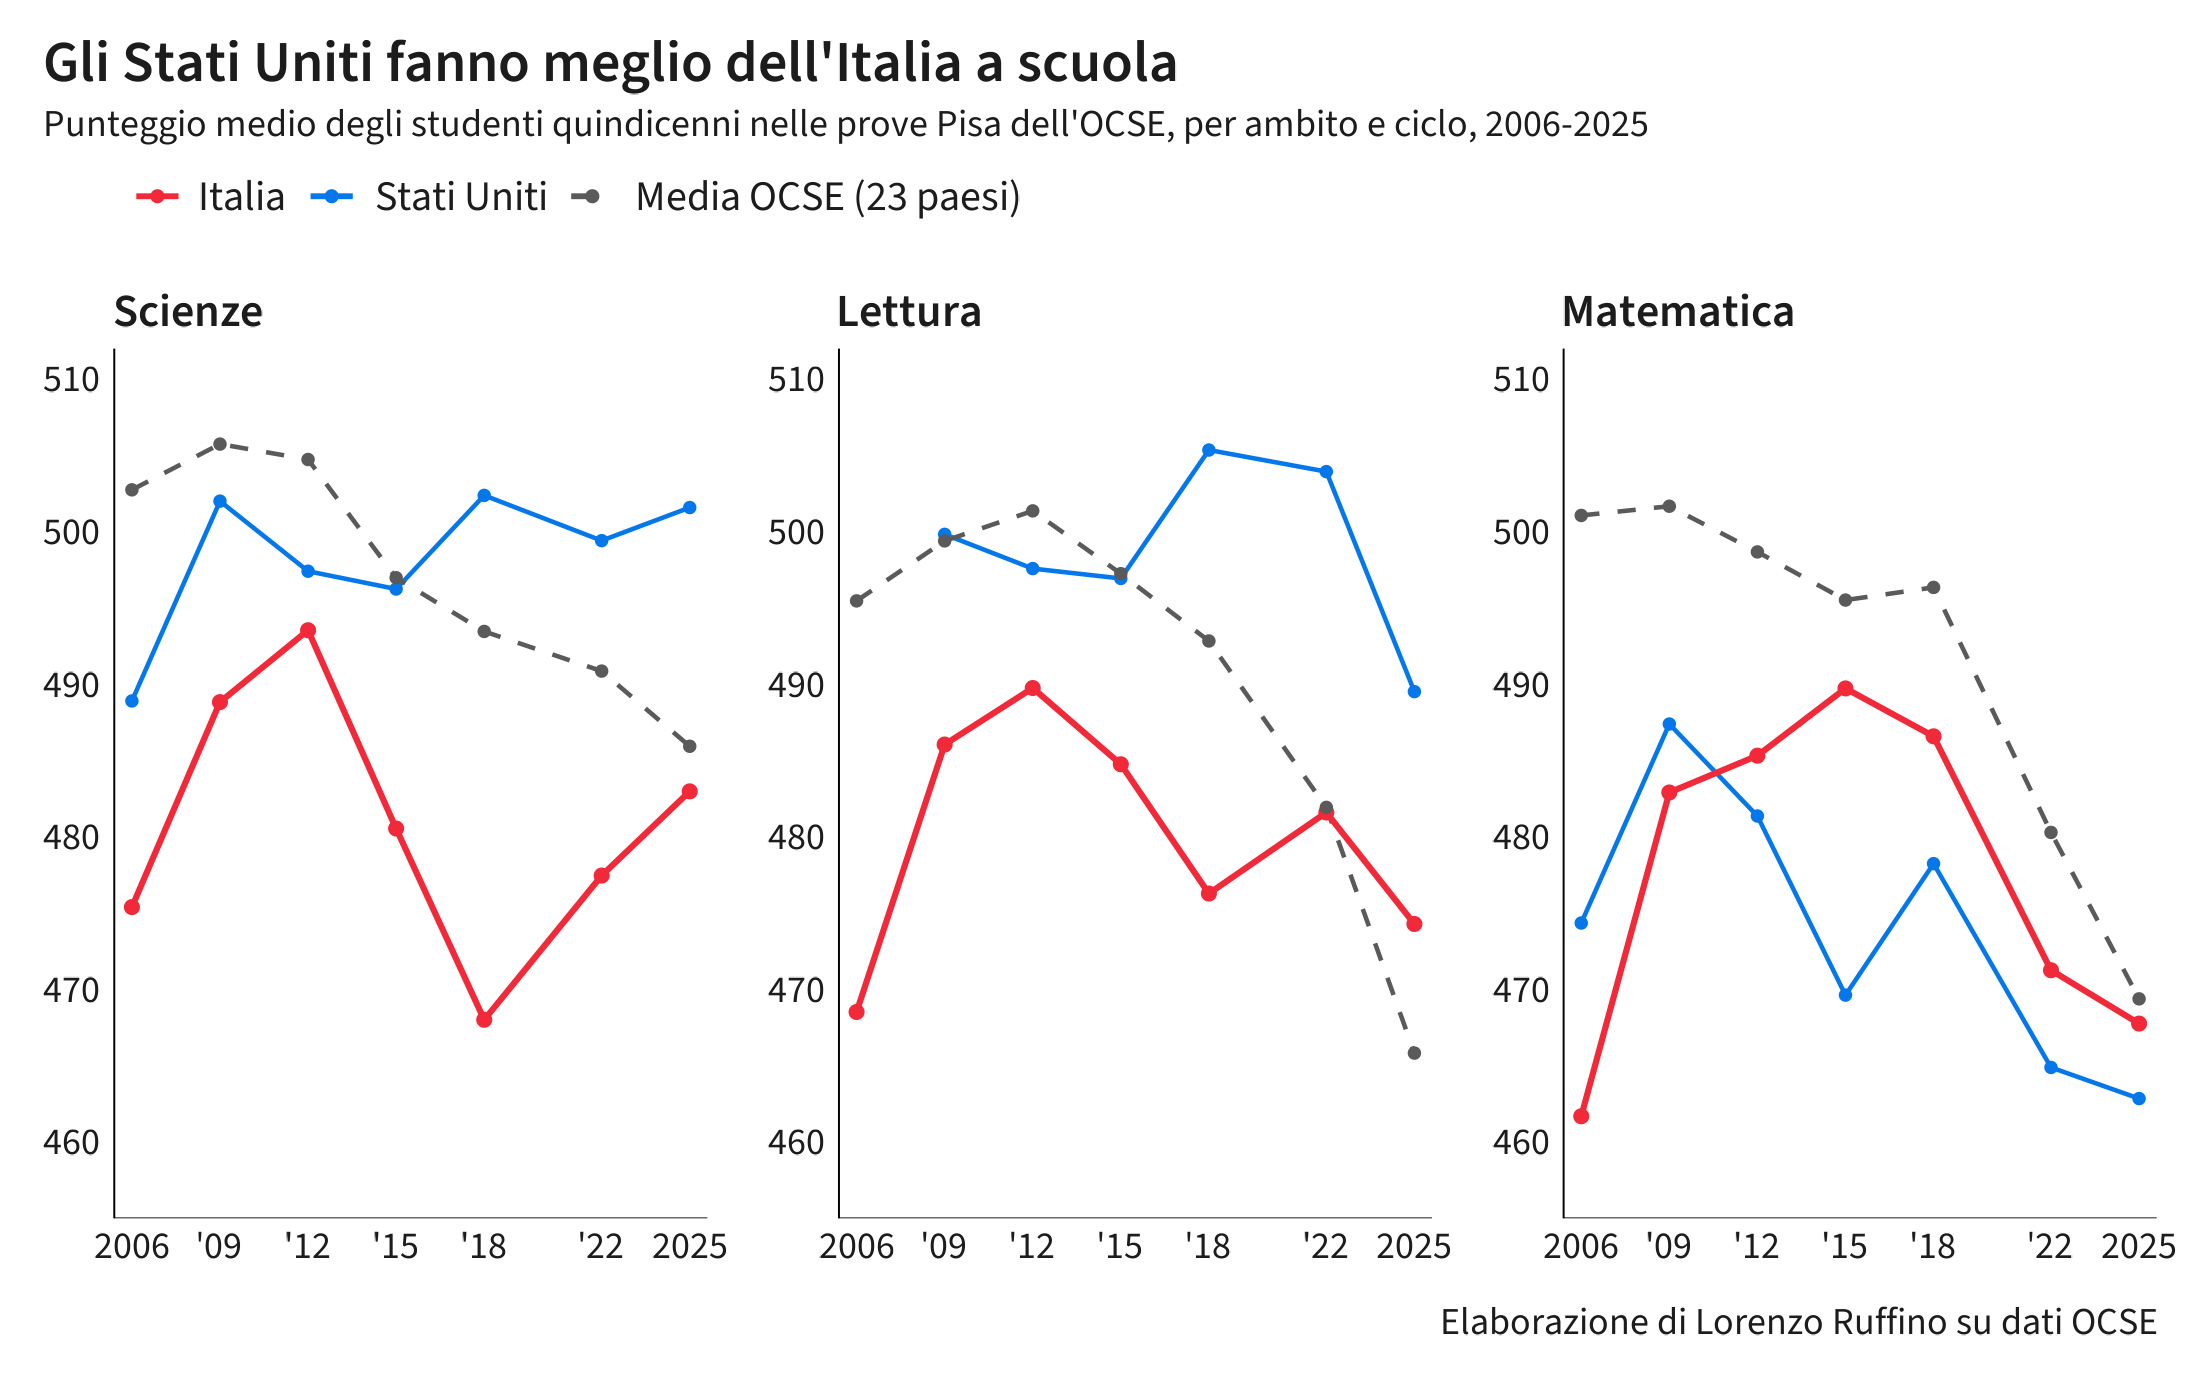

Values plotted in this chart, from the file beside it:
serie, dominio, anno, punteggio
Italia, Scienze, 2006, 475.4
Italia, Scienze, 2009, 488.8
Italia, Scienze, 2012, 493.5
Italia, Scienze, 2015, 480.5
Italia, Scienze, 2018, 468
Italia, Scienze, 2022, 477.5
Italia, Scienze, 2025, 483
Stati Uniti, Scienze, 2006, 488.9
Stati Uniti, Scienze, 2009, 502
Stati Uniti, Scienze, 2012, 497.4
Stati Uniti, Scienze, 2015, 496.2
Stati Uniti, Scienze, 2018, 502.4
Stati Uniti, Scienze, 2022, 499.4
Stati Uniti, Scienze, 2025, 501.6
Media OCSE (23 paesi), Scienze, 2006, 502.7
Media OCSE (23 paesi), Scienze, 2009, 505.7
Media OCSE (23 paesi), Scienze, 2012, 504.7
Media OCSE (23 paesi), Scienze, 2015, 497
Media OCSE (23 paesi), Scienze, 2018, 493.5
Media OCSE (23 paesi), Scienze, 2022, 490.9
Media OCSE (23 paesi), Scienze, 2025, 485.9
Italia, Lettura, 2006, 468.5
Italia, Lettura, 2009, 486.1
Italia, Lettura, 2012, 489.8
Italia, Lettura, 2015, 484.8
Italia, Lettura, 2018, 476.3
Italia, Lettura, 2022, 481.6
Italia, Lettura, 2025, 474.3
Stati Uniti, Lettura, 2009, 499.8
Stati Uniti, Lettura, 2012, 497.6
Stati Uniti, Lettura, 2015, 496.9
Stati Uniti, Lettura, 2018, 505.4
Stati Uniti, Lettura, 2022, 503.9
Stati Uniti, Lettura, 2025, 489.5
Media OCSE (23 paesi), Lettura, 2006, 495.5
Media OCSE (23 paesi), Lettura, 2009, 499.4
Media OCSE (23 paesi), Lettura, 2012, 501.4
Media OCSE (23 paesi), Lettura, 2015, 497.2
Media OCSE (23 paesi), Lettura, 2018, 492.8
Media OCSE (23 paesi), Lettura, 2022, 481.9
Media OCSE (23 paesi), Lettura, 2025, 465.8
Italia, Matematica, 2006, 461.7
Italia, Matematica, 2009, 482.9
Italia, Matematica, 2012, 485.3
Italia, Matematica, 2015, 489.7
Italia, Matematica, 2018, 486.6
Italia, Matematica, 2022, 471.3
Italia, Matematica, 2025, 467.8
Stati Uniti, Matematica, 2006, 474.4
Stati Uniti, Matematica, 2009, 487.4
Stati Uniti, Matematica, 2012, 481.4
Stati Uniti, Matematica, 2015, 469.6
Stati Uniti, Matematica, 2018, 478.2
Stati Uniti, Matematica, 2022, 464.9
Stati Uniti, Matematica, 2025, 462.8
Media OCSE (23 paesi), Matematica, 2006, 501.1
Media OCSE (23 paesi), Matematica, 2009, 501.7
Media OCSE (23 paesi), Matematica, 2012, 498.7
Media OCSE (23 paesi), Matematica, 2015, 495.5
Media OCSE (23 paesi), Matematica, 2018, 496.4
... 2 more rows
